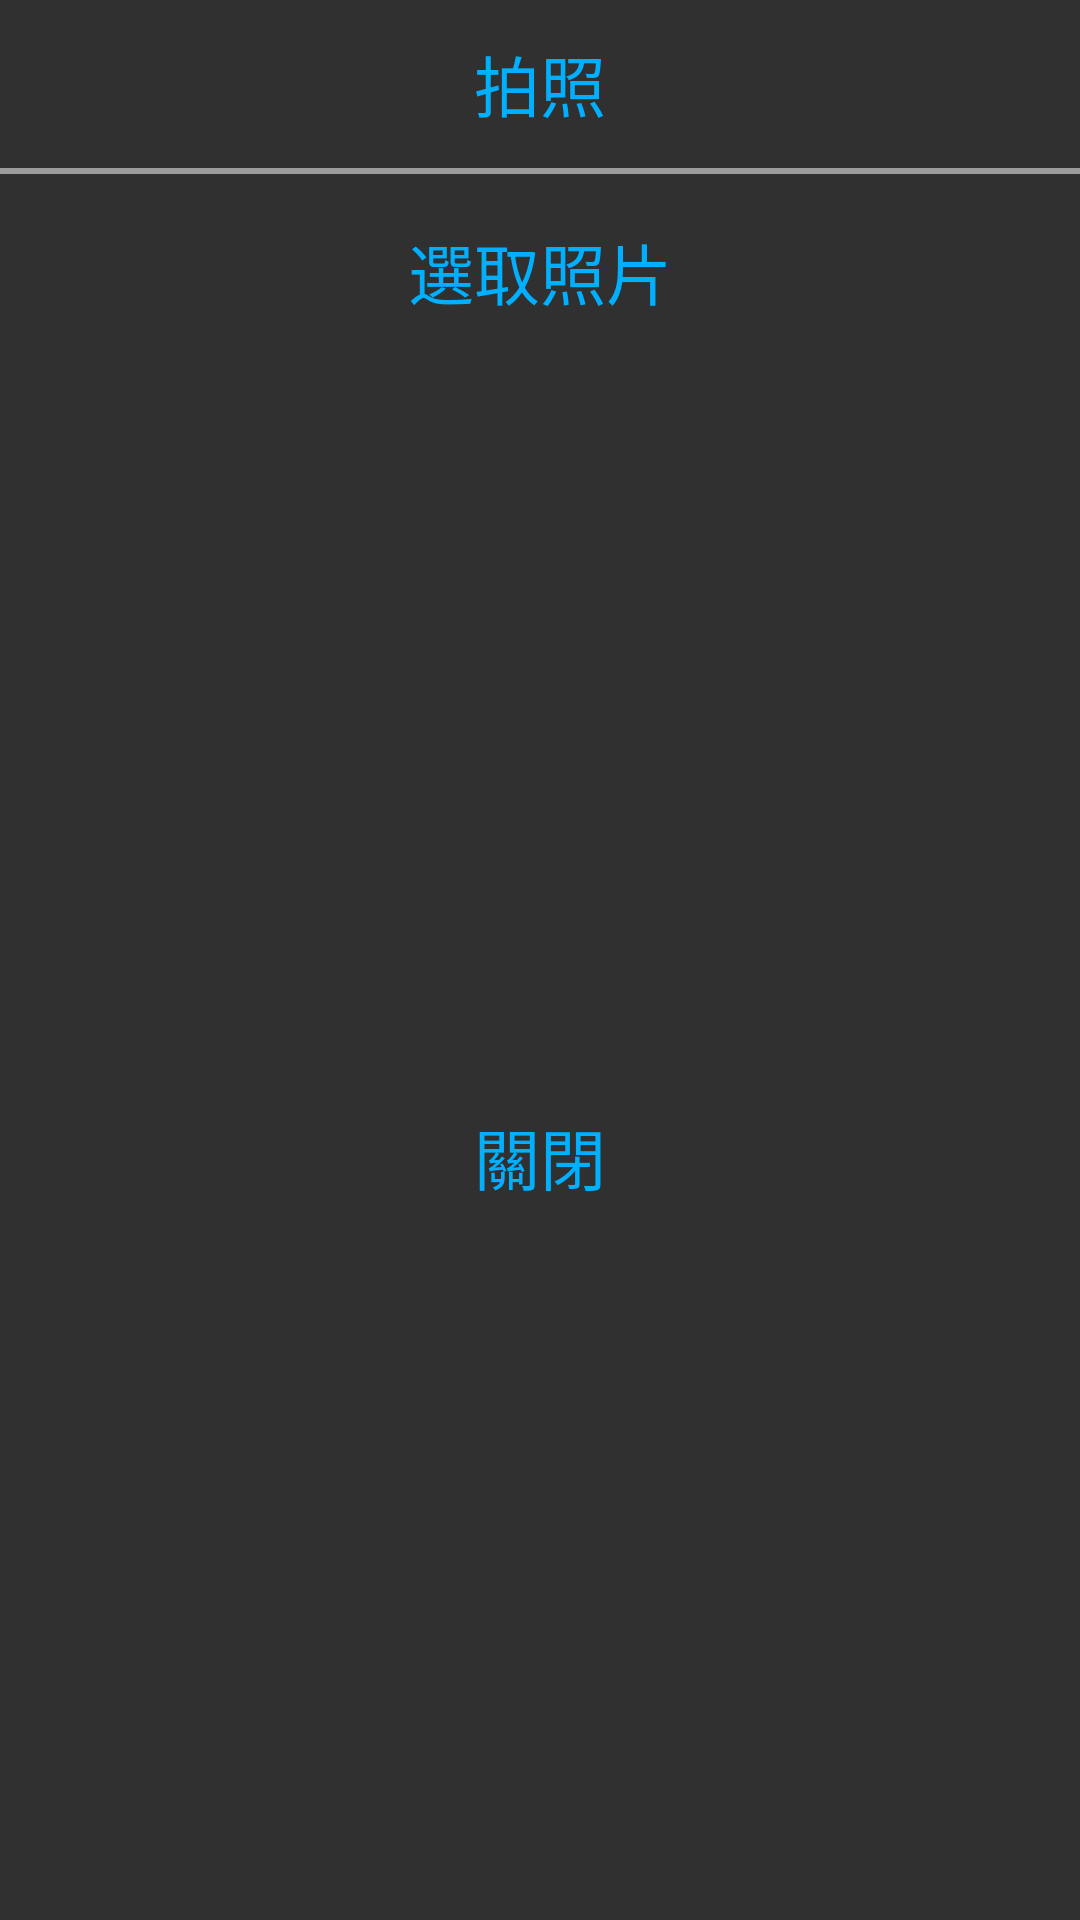

Write the Android layout XML for this screen, with the resource values it uses.
<!-- AndroidManifest.xml: application theme AppTheme -->
<!-- res/layout/upload_image_bottom_sheet_layout.xml -->
<?xml version="1.0" encoding="utf-8"?>
<androidx.constraintlayout.widget.ConstraintLayout xmlns:android="http://schemas.android.com/apk/res/android"
    xmlns:app="http://schemas.android.com/apk/res-auto"
    xmlns:tools="http://schemas.android.com/tools"
    android:layout_width="match_parent"
    android:layout_height="wrap_content"
    android:background="#00FFFFFF">

    <Button
        android:id="@+id/_upload_image_bottom_sheet_cancel"
        android:layout_width="0dp"
        android:layout_height="65dp"
        android:layout_marginTop="8dp"
        android:background="@drawable/background_upload_image_bottom_sheet"
        android:text="關閉"

        android:textColor="#00B0FF"
        android:textSize="22dp"
        app:layout_constraintBottom_toBottomOf="parent"
        app:layout_constraintEnd_toEndOf="parent"
        app:layout_constraintStart_toStartOf="parent"
        app:layout_constraintTop_toBottomOf="@+id/_upload_image_bottom_sheet_linearLayout" />

    <LinearLayout

        android:id="@+id/_upload_image_bottom_sheet_linearLayout"
        android:layout_width="0dp"
        android:layout_height="wrap_content"
        android:background="@drawable/background_upload_image_bottom_sheet"
        android:orientation="vertical"
        app:layout_constraintEnd_toEndOf="parent"
        app:layout_constraintStart_toStartOf="parent"
        app:layout_constraintTop_toTopOf="parent">

        <Button
            android:id="@+id/_upload_image_bottom_sheet_capture"
            android:layout_width="match_parent"
            android:layout_height="56dp"
            android:background="@android:color/transparent"
            android:text="拍照"
            android:textColor="#00B0FF"
            android:textSize="22dp" />

        <LinearLayout
            android:layout_width="match_parent"
            android:layout_height="2dp"
            android:background="#9C9C9C" />

        <Button
            android:id="@+id/_upload_image_bottom_sheet_select"
            android:layout_width="match_parent"
            android:layout_height="65dp"
            android:background="@android:color/transparent"
            android:text="選取照片"
            android:textColor="#00B0FF"
            android:textSize="22dp" />














    </LinearLayout>
</androidx.constraintlayout.widget.ConstraintLayout>
<!-- resources referenced by this layout -->
<resources>
  <style name="AppTheme" parent="Theme.AppCompat.NoActionBar">
          
          <item name="colorPrimary">@color/colorPrimary</item>
          <item name="colorPrimaryDark">@color/colorPrimaryDark</item>
          <item name="colorAccent">@color/colorAccent</item>
      </style>
  <color name="colorPrimary">#FEA735</color>
  <color name="colorPrimaryDark">#ED6F39</color>
  <color name="colorAccent">#D81B60</color>
</resources>
